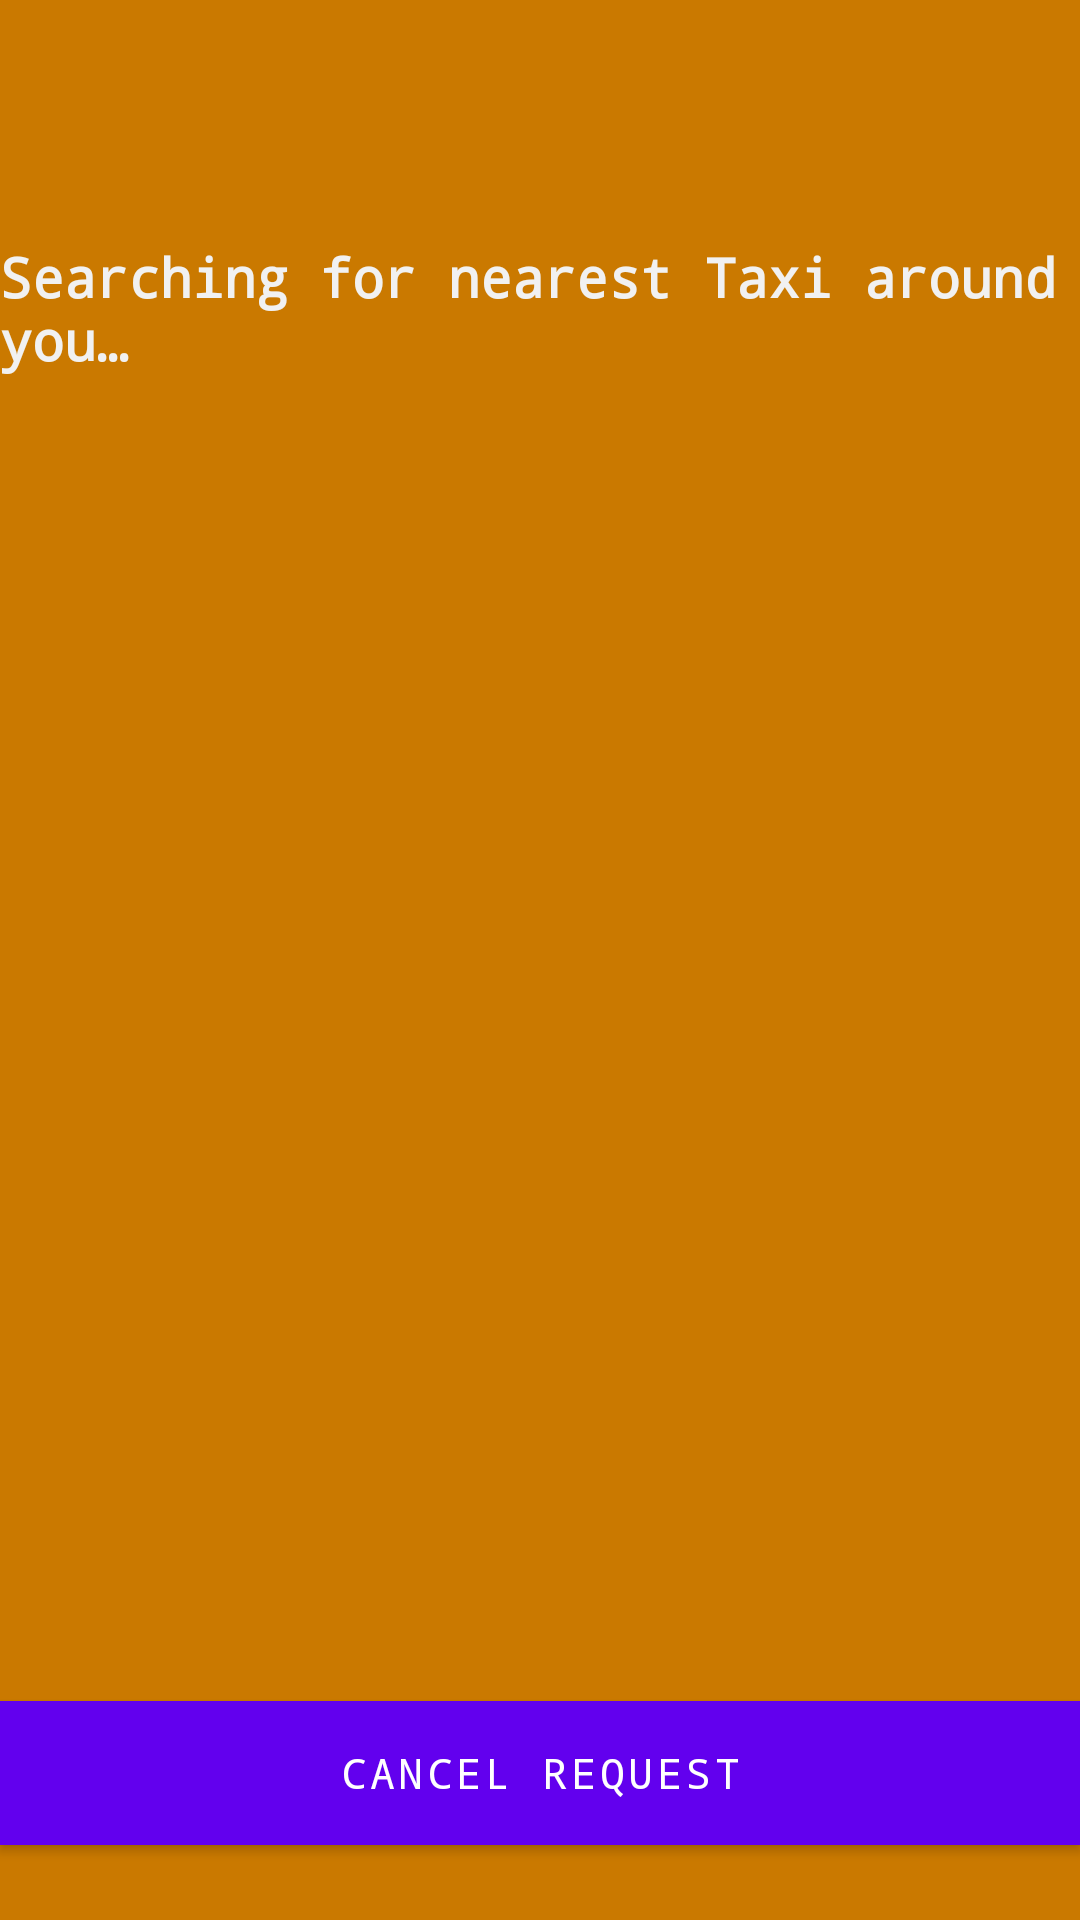

Produce the Android XML layout that renders to this screen, including the resource entries it uses.
<!-- AndroidManifest.xml: application theme AppTheme -->
<!-- res/layout/activity_frm_searching_taxi.xml -->
<?xml version="1.0" encoding="utf-8"?>
<androidx.constraintlayout.widget.ConstraintLayout xmlns:android="http://schemas.android.com/apk/res/android"
    xmlns:app="http://schemas.android.com/apk/res-auto"
    xmlns:tools="http://schemas.android.com/tools"
    android:layout_width="match_parent"
    android:layout_height="match_parent"
    android:background="@color/colorOrange"
    tools:context=".views.FrmSearchingTaxi">

    <TextView
        android:id="@+id/textView2"
        android:layout_width="wrap_content"
        android:layout_height="wrap_content"
        android:layout_marginTop="80dp"
        android:layout_marginStart="50dp"
        android:layout_marginEnd="50dp"
        android:lines="2"
        android:text="@string/searching"
        android:textColor="@color/colorWhite"
        android:textSize="18sp"
        android:textStyle="bold"
        app:layout_constraintEnd_toEndOf="parent"
        app:layout_constraintStart_toStartOf="parent"
        app:layout_constraintTop_toTopOf="parent" />
    

    <com.google.android.material.button.MaterialButton
        android:layout_width="match_parent"
        android:layout_height="wrap_content"
        android:text="@string/cancel"
        android:onClick="onclickCancelTrip"
        android:layout_marginBottom="25dp"
        android:background="@color/colorWhite"
        android:theme="@style/Theme.MaterialComponents.Light"
        app:layout_constraintBottom_toBottomOf="parent"
        tools:ignore="UsingOnClickInXml" />
</androidx.constraintlayout.widget.ConstraintLayout>
<!-- resources referenced by this layout -->
<resources>
  <color name="colorOrange">#CA7900</color>
  <color name="colorWhite">#F1F1F1</color>
  <string name="cancel">Cancel request</string>
  <string name="searching">Searching for nearest Taxi around you…</string>
  <style name="AppTheme" parent="Theme.AppCompat.Light.NoActionBar">
          <item name="colorPrimary">@color/colorPrimary</item>
          <item name="colorPrimaryDark">@color/colorPrimaryDark</item>
          <item name="colorAccent">@color/colorAccent</item>
          <item name="android:typeface">monospace</item>
      </style>
  <color name="colorPrimary">#6075e7</color>
  <color name="colorPrimaryDark">#6075e7</color>
  <color name="colorAccent">#82B1FF</color>
</resources>
